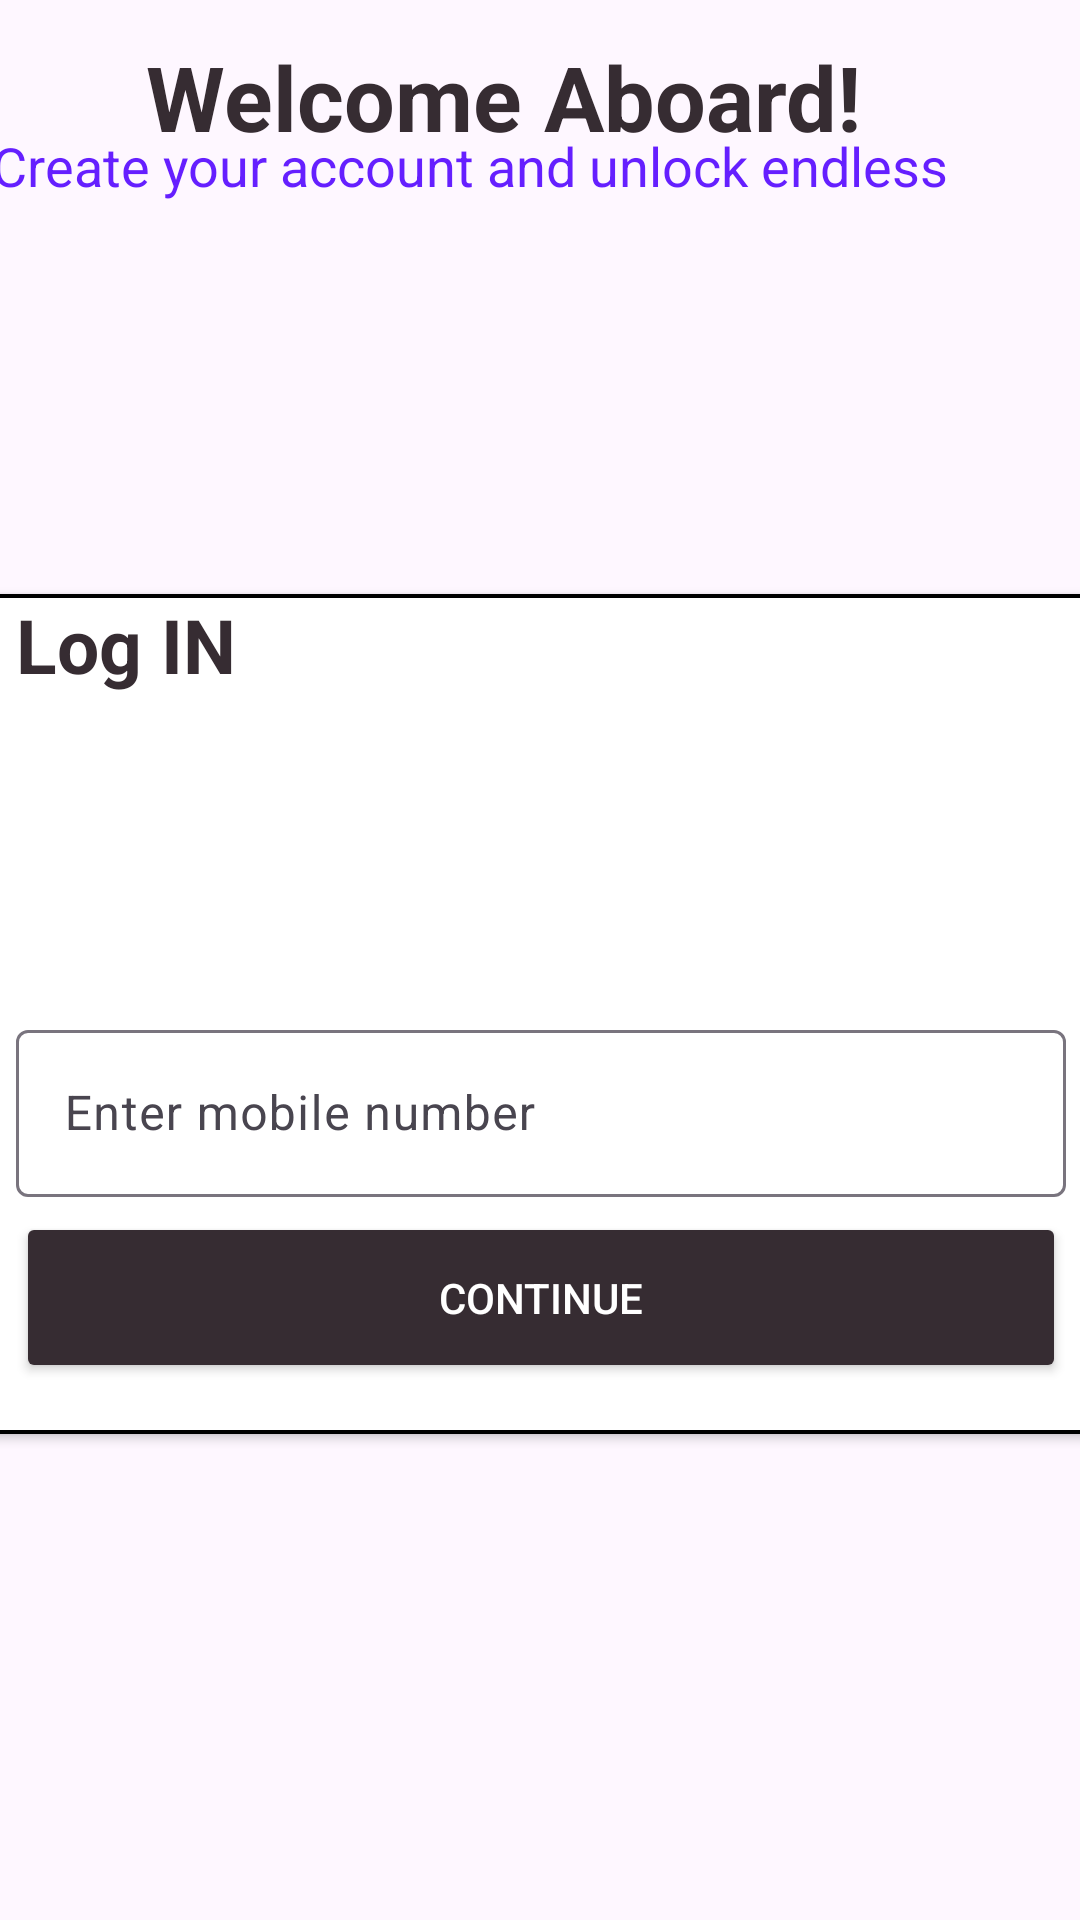

Produce the Android XML layout that renders to this screen, including the resource entries it uses.
<!-- AndroidManifest.xml: application theme Theme.UrbanCars -->
<!-- res/layout/fragment_sign_in.xml -->
<?xml version="1.0" encoding="utf-8"?>
<FrameLayout xmlns:android="http://schemas.android.com/apk/res/android"
    xmlns:app="http://schemas.android.com/apk/res-auto"
    xmlns:tools="http://schemas.android.com/tools"
    android:layout_width="match_parent"
    android:layout_height="match_parent"
    android:background="@drawable/bcg"
    tools:context=".auth.SignInFragment">

    <androidx.constraintlayout.widget.ConstraintLayout
        android:layout_width="match_parent"
        android:layout_height="match_parent">

        <TextView
            android:id="@+id/tvSignIn"
            android:layout_width="277dp"
            android:layout_height="46dp"
            android:text=" Welcome Aboard!"
            android:textColor="#362c32"
            android:textSize="30sp"
            android:textStyle="bold"
            app:layout_constraintBottom_toBottomOf="parent"
            app:layout_constraintEnd_toEndOf="parent"
            app:layout_constraintHorizontal_bias="0.497"
            app:layout_constraintStart_toStartOf="parent"
            app:layout_constraintTop_toTopOf="parent"
            app:layout_constraintVertical_bias="0.01999998" />

        <TextView
            android:layout_width="365dp"
            android:layout_height="26dp"
            android:text="Create your account and unlock endless possibilities."
            android:textColor="#651FFF"
            android:textSize="18sp"
            app:layout_constraintBottom_toBottomOf="parent"
            app:layout_constraintEnd_toEndOf="parent"
            app:layout_constraintHorizontal_bias="0.652"
            app:layout_constraintStart_toStartOf="parent"
            app:layout_constraintTop_toTopOf="parent"
            app:layout_constraintVertical_bias="0.07" />

        <androidx.cardview.widget.CardView
            android:id="@+id/cardView3"
            android:layout_width="370dp"
            android:layout_height="280dp"
            android:layout_marginTop="15dp"
            app:layout_constraintBottom_toBottomOf="parent"
            app:layout_constraintEnd_toEndOf="parent"
            app:layout_constraintStart_toStartOf="parent"
            app:layout_constraintTop_toTopOf="parent"
            app:layout_constraintVertical_bias="0.53">

            <LinearLayout
                android:layout_width="match_parent"
                android:layout_height="match_parent"
                android:background="@drawable/cart_bcg"
                android:orientation="vertical"
                android:paddingHorizontal="10dp">

                <LinearLayout
                    android:layout_width="wrap_content"
                    android:layout_height="wrap_content">

                    <TextView
                        android:layout_width="wrap_content"
                        android:layout_height="wrap_content"
                        android:text="Log IN"
                        android:textColor="#362c32"
                        android:textSize="25dp"
                        android:textStyle="bold" />

                    <ImageView
                        android:layout_width="210dp"
                        android:layout_height="140dp"
                        android:layout_gravity="center"
                        android:paddingTop="2dp"
                        android:src="@drawable/login_img" />

                </LinearLayout>

                <com.google.android.material.textfield.TextInputLayout
                    android:id="@+id/textInputLayout"
                    android:layout_width="match_parent"
                    android:layout_height="wrap_content">

                    <com.google.android.material.textfield.TextInputEditText
                        android:id="@+id/etUserNumber"
                        android:layout_width="match_parent"
                        android:layout_height="wrap_content"
                        android:hint="Enter mobile number"
                        android:inputType="phone"
                        android:textColor="@color/black" />

                </com.google.android.material.textfield.TextInputLayout>

                <Button
                    android:id="@+id/btnContinue"
                    android:layout_width="match_parent"
                    android:layout_height="57dp"
                    android:layout_marginTop="5dp"
                    android:backgroundTint="#362c32"
                    android:padding="12dp"
                    android:text="Continue"
                    android:textColor="@color/white"
                    app:cornerRadius="8dp" />
            </LinearLayout>

        </androidx.cardview.widget.CardView>

        <ImageView
            android:id="@+id/imgSignIn"
            android:layout_width="410dp"
            android:layout_height="468dp"
            android:layout_marginStart="-100dp"
            android:layout_marginTop="508dp"
            android:layout_marginEnd="36dp"
            android:contentDescription="Background image"
            android:src="@drawable/img"
            app:layout_constraintEnd_toEndOf="parent"
            app:layout_constraintHeight_default="wrap"
            app:layout_constraintHorizontal_bias="0.135"
            app:layout_constraintStart_toStartOf="parent"
            app:layout_constraintTop_toTopOf="parent"
            app:layout_constraintWidth_default="wrap" />

        <ImageView

            android:layout_width="442dp"
            android:layout_height="201dp"
            android:layout_marginTop="80dp"
            android:src="@drawable/welcome"
            app:layout_constraintEnd_toEndOf="parent"
            app:layout_constraintHeight_default="wrap"
            app:layout_constraintHorizontal_bias="0.493"
            app:layout_constraintStart_toStartOf="parent"
            app:layout_constraintTop_toTopOf="parent"
            app:layout_constraintWidth_default="wrap" />






















































    </androidx.constraintlayout.widget.ConstraintLayout>
</FrameLayout>
<!-- resources referenced by this layout -->
<resources>
  <color name="black">#FF000000</color>
  <color name="blue">#651FFF</color>
  <color name="white">#FFFFFFFF</color>
  <!-- drawable cart_bcg (drawable) -->
  <?xml version="1.0" encoding="utf-8"?>
  <shape xmlns:android="http://schemas.android.com/apk/res/android">
  
  
      <stroke
          android:width="1.3dp"
          android:color="@color/black"
          />
      <corners
          android:radius="0dp"/>
  </shape>
  <!-- drawable img: png bitmap (drawable, 92120 bytes) -->
  <!-- drawable ribbon (drawable) -->
  <?xml version="1.0" encoding="utf-8"?>
  <vector xmlns:android="http://schemas.android.com/apk/res/android"
      android:width="200dp"
      android:height="150dp"
      android:viewportWidth="200"
      android:viewportHeight="150">
  
      <path
          android:fillColor="#E8EBF1"
          android:pathData="M10,10 h180 a10,10 0 0 1 10,10 v90 a10,10 0 0 1 -10,10 h-140 l-20,20 v-20 h-20 a10,10 0 0 1 -10,-10 v-90 a10,10 0 0 1 10,-10 z"/>
  </vector>
  <!-- drawable welcome: jpg bitmap (drawable, 14431 bytes) -->
  <style name="Theme.UrbanCars" parent="Base.Theme.UrbanCars" />
  <style name="Base.Theme.UrbanCars" parent="Theme.Material3.DayNight.NoActionBar">
  
      </style>
</resources>
